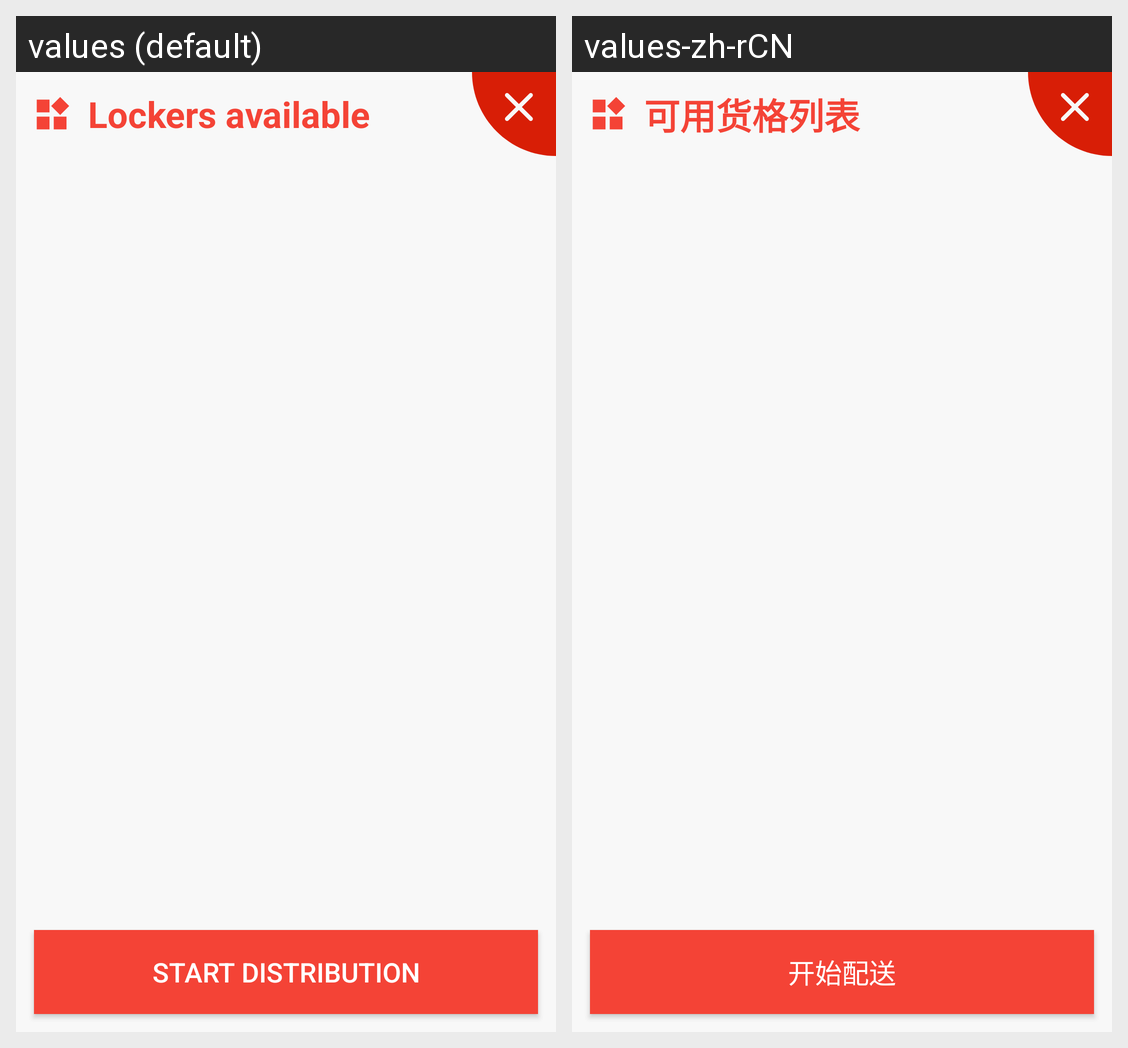

This grid shows one Android layout under two languages. Give, for every string resource on the screen, its name, the default text and each shown locale's text.
Android screen res/layout/dialog_box_list.xml rendered under 2 locales, left to right: values (default), values-zh-rCN. Device: Nexus 5 (rendered at 1080×1920; each locale shown at half size, 540×960, under a caption strip naming it); theme AppTheme.
Strings drawn on this screen, with the default value and each locale's value (text and hints the layout hard-codes, and strings that could not be matched under every locale, appear in the picture but are not listed):

dialog_item_list_of_available_lattices
  values: Lockers available
  values-zh-rCN: 可用货格列表

dialog_item_start_distribution
  values: Start distribution
  values-zh-rCN: 开始配送
